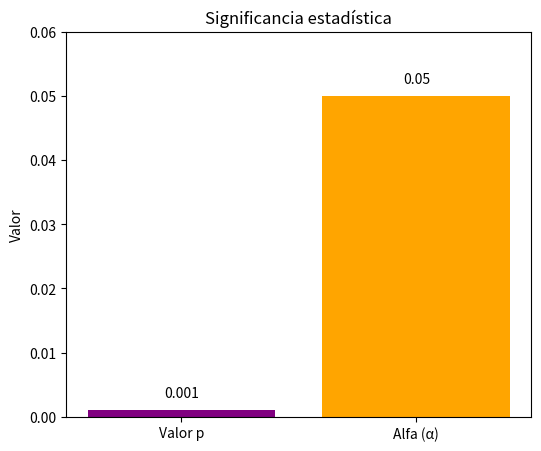

Write Python code to recreate this figure.
import matplotlib.pyplot as plt

nombres = ["Valor p", "Alfa (α)"]
valores = [0.001, 0.05]

plt.figure(figsize=(6, 5))

plt.bar(nombres, valores, color=["purple", "orange"])

plt.title("Significancia estadística")
plt.ylabel("Valor")

# Mostrar valores
for i, valor in enumerate(valores):
    plt.text(i, valor + 0.002, str(valor), ha="center")

plt.ylim(0, 0.06)

plt.show()
